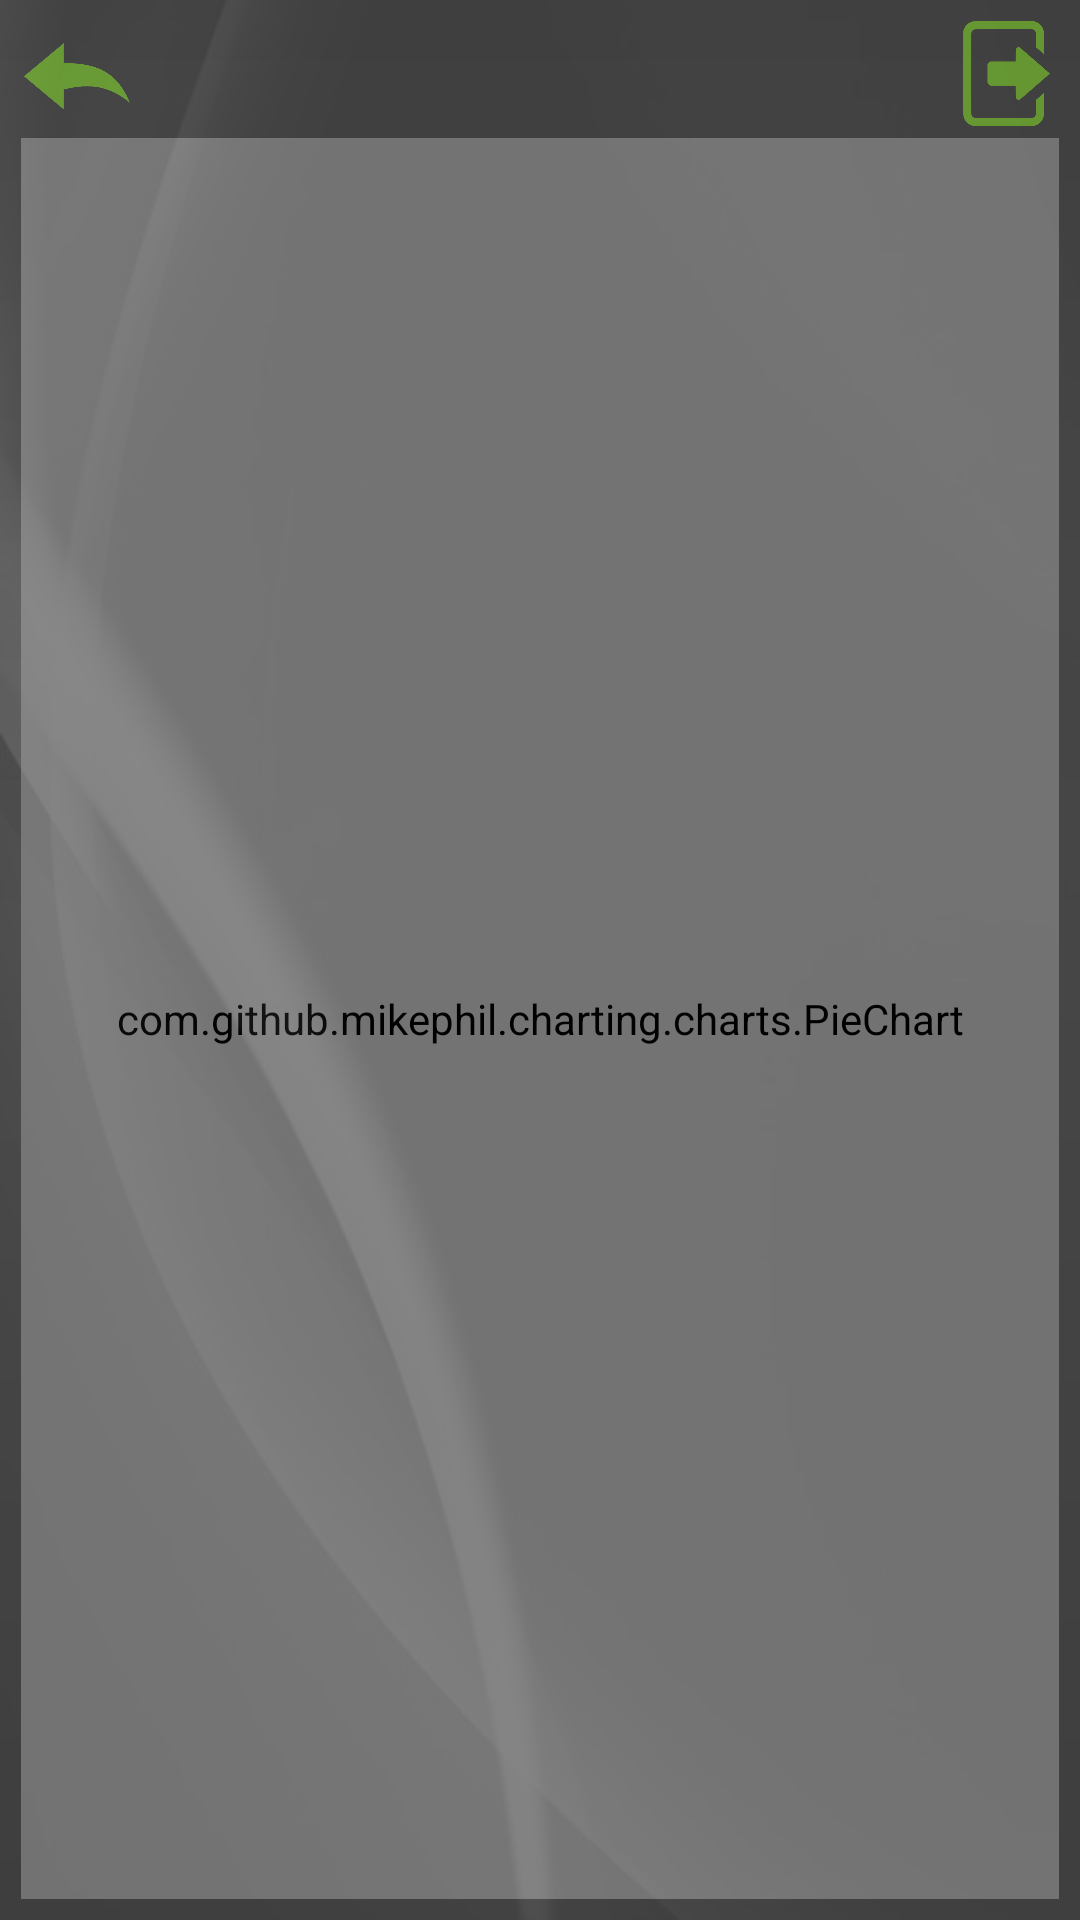

Layout XML and referenced resources for this Android screen:
<!-- AndroidManifest.xml: application theme AppTheme -->
<!-- res/layout/activity_results.xml -->
<?xml version="1.0" encoding="utf-8"?>
<android.support.constraint.ConstraintLayout xmlns:android="http://schemas.android.com/apk/res/android"
    xmlns:app="http://schemas.android.com/apk/res-auto"
    xmlns:tools="http://schemas.android.com/tools"
    android:layout_width="match_parent"
    android:layout_height="match_parent"
    android:layoutDirection="ltr"
    android:background="@drawable/bckv"
    tools:context="com.project.katri.votingsce.Results">


    <LinearLayout
        android:layout_width="match_parent"
        android:layout_height="match_parent"
        android:alpha="0.9"
        android:background="@drawable/new_login_gradients"
        android:orientation="vertical"
        app:layout_constraintBottom_toBottomOf="parent"
        app:layout_constraintEnd_toEndOf="parent"
        app:layout_constraintStart_toStartOf="parent"
        app:layout_constraintTop_toTopOf="parent">

        <LinearLayout
            android:layout_width="match_parent"
            android:layout_height="39dp"
            android:orientation="horizontal"
            app:layout_constraintBottom_toBottomOf="parent"
            app:layout_constraintEnd_toEndOf="parent"
            app:layout_constraintStart_toStartOf="parent">

            <LinearLayout
                android:layout_width="0dp"
                android:layout_height="match_parent"
                android:layout_marginLeft="0dp"
                android:layout_weight="0.50"
                android:gravity="left"
                android:orientation="vertical"
                android:paddingLeft="0dp">

                <ImageView
                    android:layout_width="37dp"
                    android:layout_height="37dp"
                    android:layout_marginTop="0dp"
                    android:clickable="true"
                    android:onClick="onBackClick"
                    app:layout_constraintEnd_toEndOf="parent"
                    app:layout_constraintStart_toStartOf="parent"
                    app:layout_constraintTop_toTopOf="parent"
                    app:srcCompat="@drawable/scearrow" />
            </LinearLayout>

            <LinearLayout
                android:layout_width="0dp"
                android:layout_height="match_parent"
                android:layout_marginRight="0dp"
                android:layout_weight="0.50"
                android:gravity="right"
                android:orientation="vertical"
                android:paddingRight="0dp">

                <ImageView
                    android:layout_width="35dp"
                    android:layout_height="35dp"
                    android:layout_marginTop="0dp"
                    android:clickable="true"
                    android:onClick="LogOff"
                    app:layout_constraintEnd_toEndOf="parent"
                    app:layout_constraintStart_toStartOf="parent"
                    app:layout_constraintTop_toTopOf="parent"
                    app:srcCompat="@drawable/scelogout" />
            </LinearLayout>

        </LinearLayout>

        <com.github.mikephil.charting.charts.PieChart
            android:id="@+id/chart1"
            android:background="@color/transparent"
            android:layout_width="match_parent"
            android:layout_height="match_parent" />

    </LinearLayout>


</android.support.constraint.ConstraintLayout>
<!-- resources referenced by this layout -->
<resources>
  <color name="transparent">#00000000</color>
  <!-- drawable bckv: jpg bitmap (drawable, 50685 bytes) -->
  <!-- drawable new_login_gradients (drawable) -->
  <?xml version="1.0" encoding="utf-8"?>
  <shape xmlns:android="http://schemas.android.com/apk/res/android">
      <gradient
          android:endColor="#454545"
          android:centerColor="#e7555555"
          android:startColor="#454545"
          android:angle="90"
          />
      <padding android:left="7dp"
          android:top="7dp"
          android:right="7dp"
          android:bottom="7dp"/>
  
  </shape>
  <!-- drawable scearrow: png bitmap (drawable, 22703 bytes) -->
  <!-- drawable scelogout: png bitmap (drawable, 10638 bytes) -->
  <style name="AppTheme" parent="Theme.AppCompat.Light.NoActionBar">
          
          <item name="colorPrimary">@color/colorPrimary</item>
          <item name="colorPrimaryDark">@color/colorPrimaryDark</item>
          <item name="colorAccent">@color/colorAccent</item>
      </style>
  <color name="colorPrimary">#3F51B5</color>
  <color name="colorPrimaryDark">#303F9F</color>
  <color name="colorAccent">#FF4081</color>
</resources>
